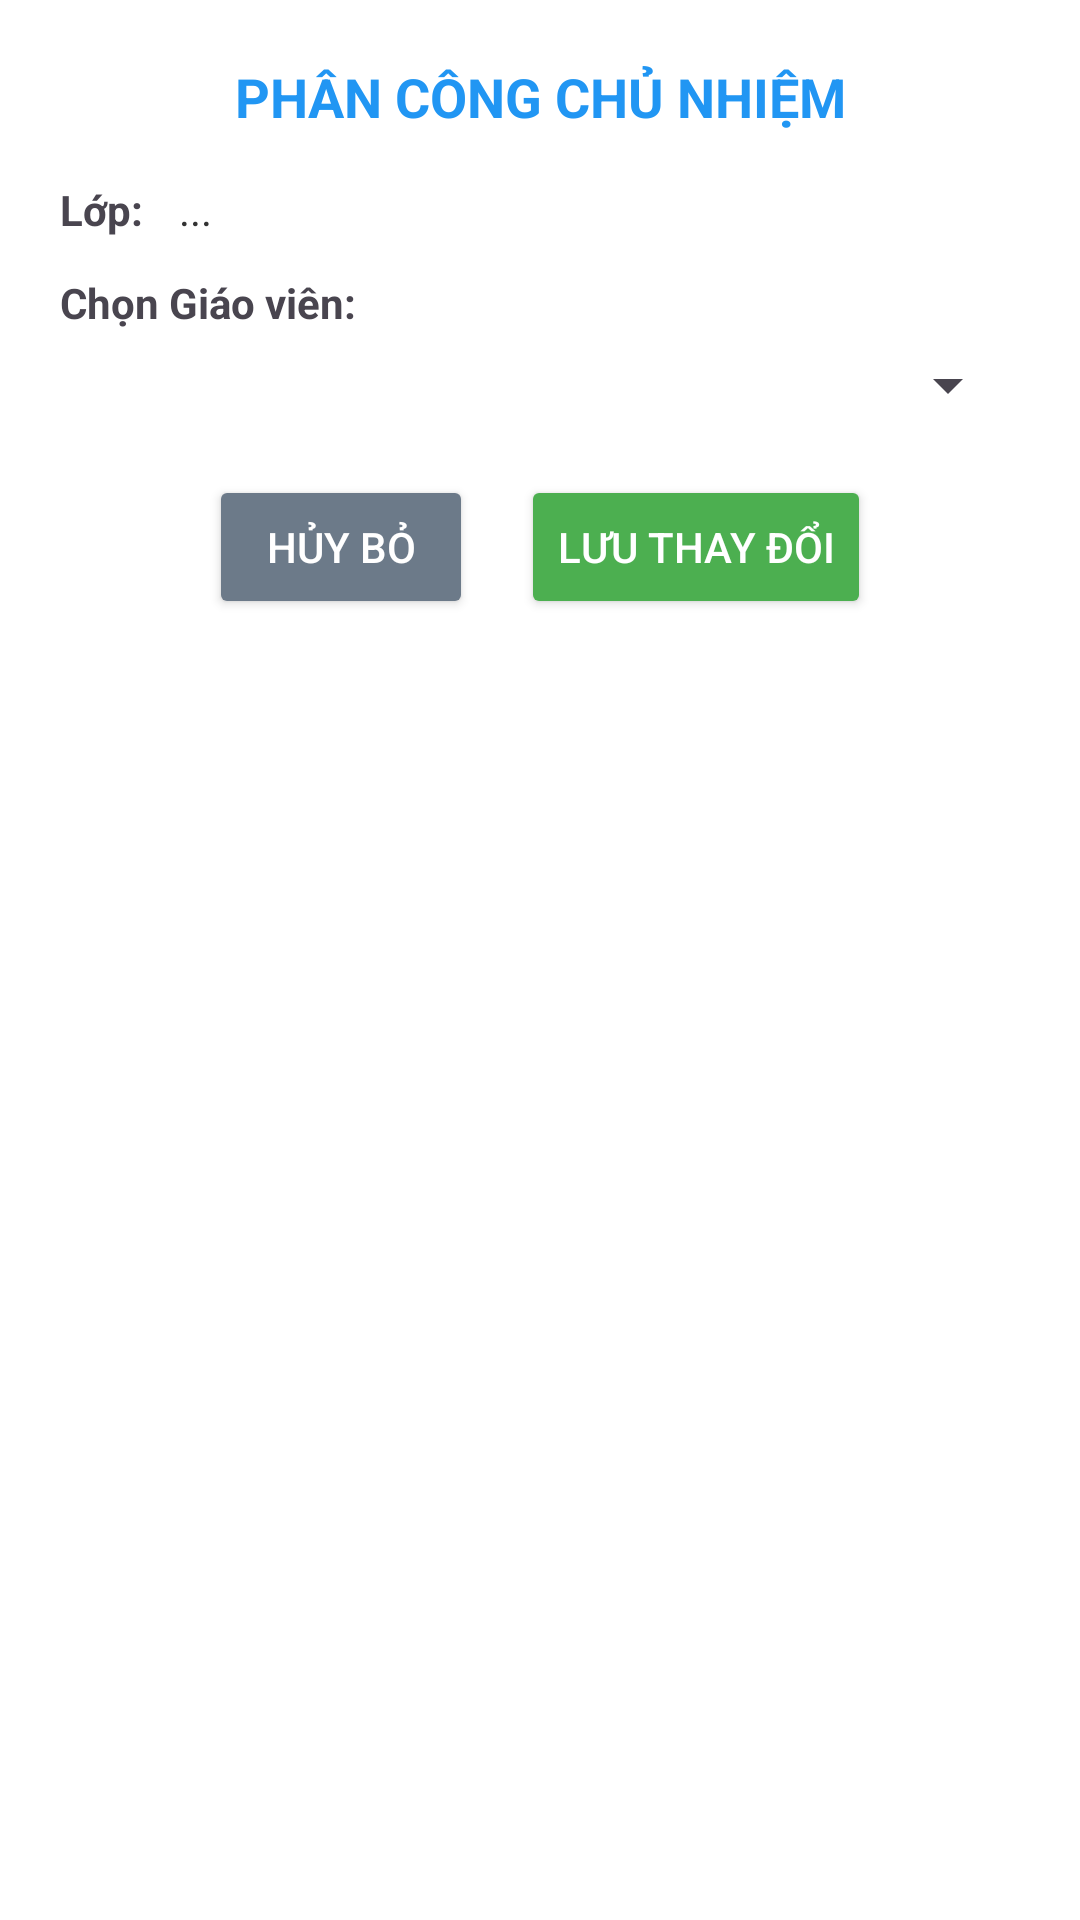

The Android layout XML behind this screen, and the referenced resources:
<!-- AndroidManifest.xml: application theme Theme.CreatDatabase_Sinhvien -->
<!-- res/layout/dialog_update_phan_cong_chu_nhiem.xml -->
<?xml version="1.0" encoding="utf-8"?>
<LinearLayout xmlns:android="http://schemas.android.com/apk/res/android"
    android:layout_width="match_parent"
    android:layout_height="wrap_content"
    android:orientation="vertical"
    android:padding="20dp"
    android:background="#FFFFFF">

    <TextView
        android:layout_width="match_parent"
        android:layout_height="wrap_content"
        android:text="PHÂN CÔNG CHỦ NHIỆM"
        android:textColor="#2196F3"
        android:textStyle="bold"
        android:textSize="18sp"
        android:gravity="center"
        android:layout_marginBottom="16dp" />

    <LinearLayout
        android:layout_width="match_parent"
        android:layout_height="wrap_content"
        android:orientation="horizontal"
        android:layout_marginBottom="12dp">

        <TextView
            android:layout_width="wrap_content"
            android:layout_height="wrap_content"
            android:text="Lớp:"
            android:textStyle="bold"
            android:layout_marginEnd="12dp" />

        <TextView
            android:id="@+id/tvLopValue"
            android:layout_width="wrap_content"
            android:layout_height="wrap_content"
            android:text="..."
            android:textColor="#333333" />
    </LinearLayout>

    <TextView
        android:layout_width="match_parent"
        android:layout_height="wrap_content"
        android:text="Chọn Giáo viên:"
        android:textStyle="bold"
        android:layout_marginBottom="6dp" />

    <Spinner
        android:id="@+id/spinnerGiaoVien"
        android:layout_width="match_parent"
        android:layout_height="wrap_content"
        android:layout_marginBottom="18dp" />

    <LinearLayout
        android:layout_width="match_parent"
        android:layout_height="wrap_content"
        android:orientation="horizontal"
        android:gravity="center">

        <Button
            android:id="@+id/btnHuy"
            android:layout_width="wrap_content"
            android:layout_height="wrap_content"
            android:text="Hủy Bỏ"
            android:backgroundTint="#6C7A89"
            android:textColor="#FFFFFF"
            android:layout_marginEnd="16dp" />

        <Button
            android:id="@+id/btnLuu"
            android:layout_width="wrap_content"
            android:layout_height="wrap_content"
            android:text="Lưu Thay Đổi"
            android:backgroundTint="#4CAF50"
            android:textColor="#FFFFFF" />
    </LinearLayout>

</LinearLayout>
<!-- resources referenced by this layout -->
<resources>
  <style name="Theme.CreatDatabase_Sinhvien" parent="Base.Theme.CreatDatabase_Sinhvien" />
  <style name="Base.Theme.CreatDatabase_Sinhvien" parent="Theme.Material3.DayNight.NoActionBar">
          
          
      </style>
</resources>
